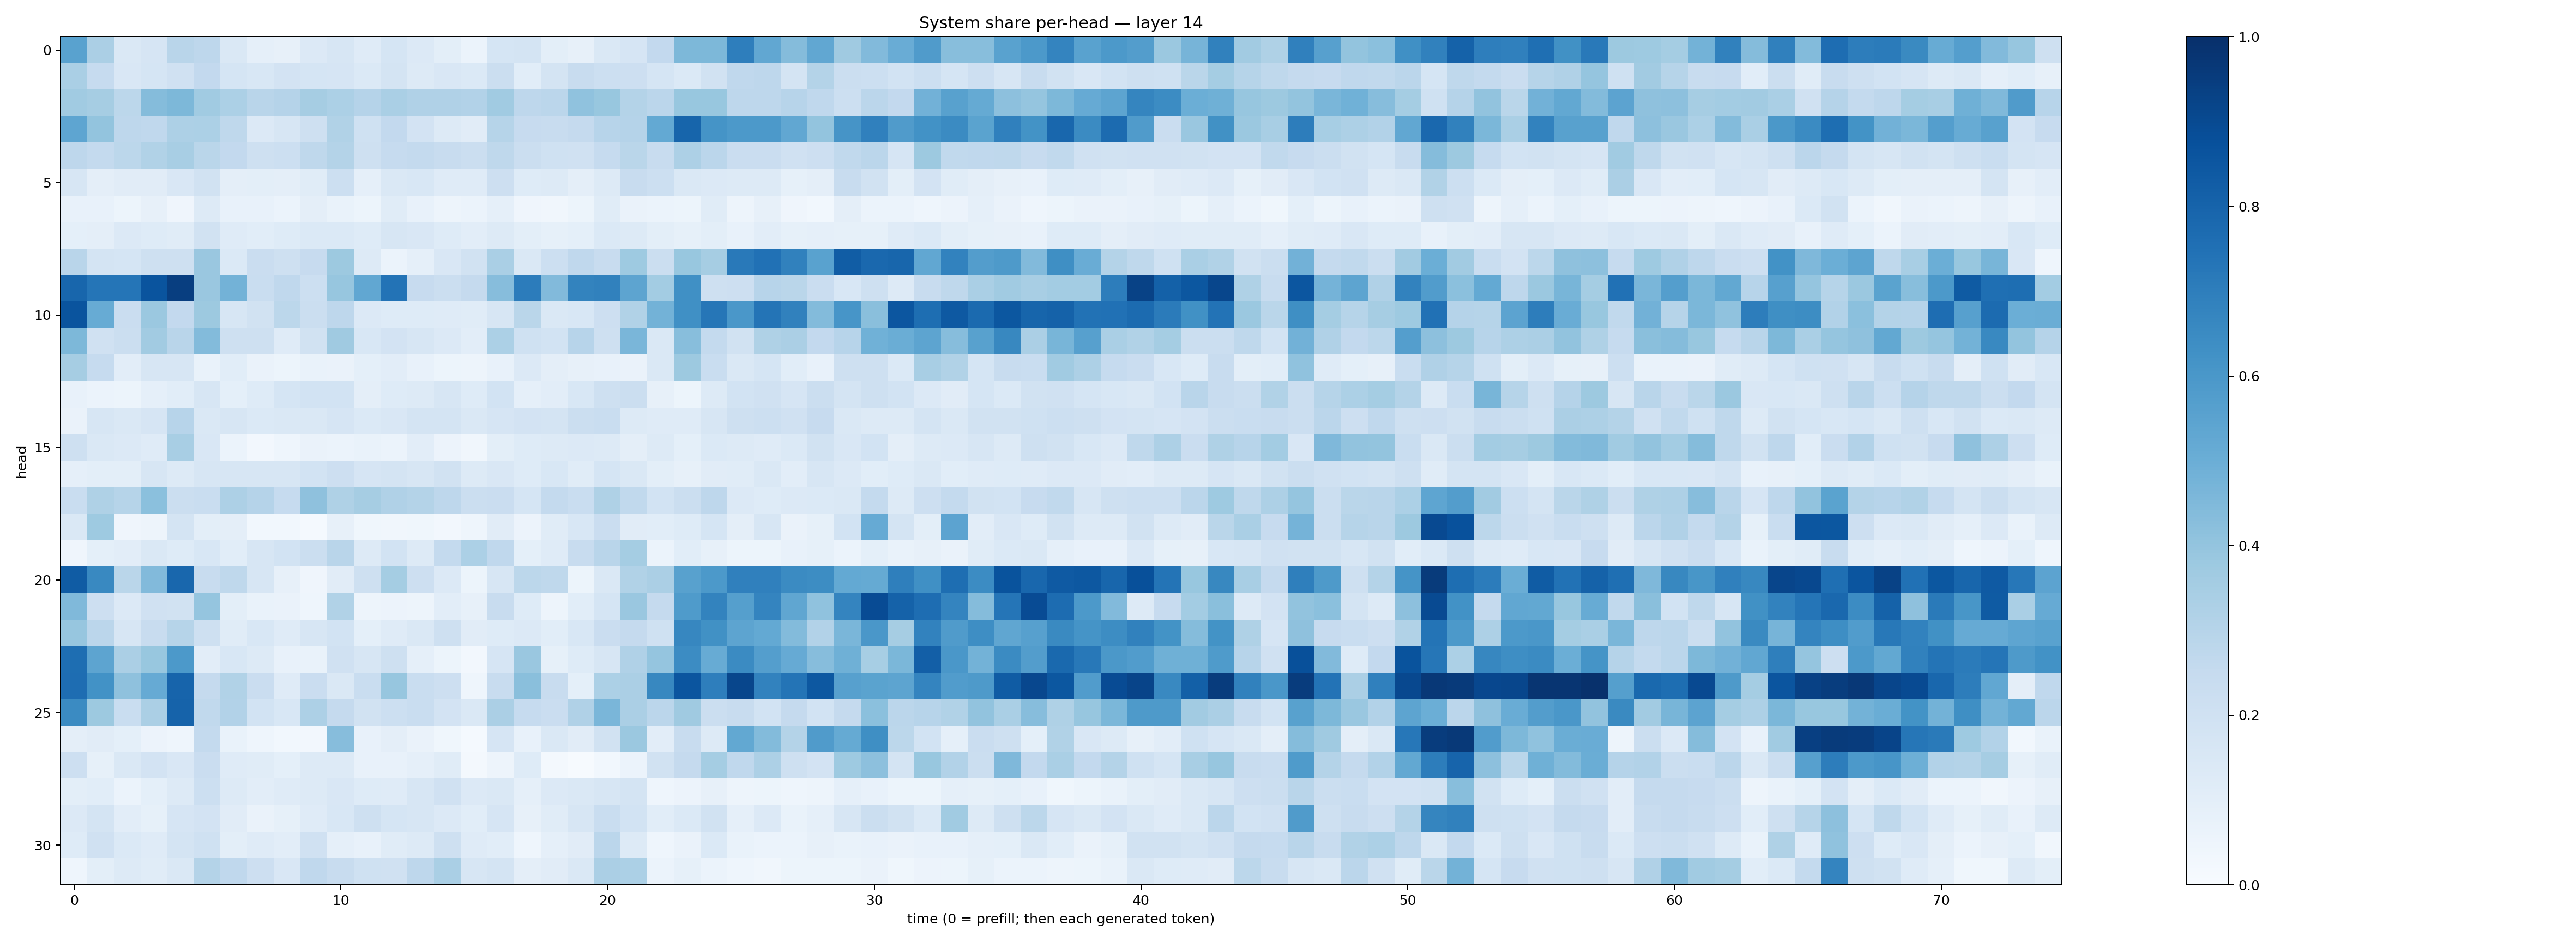

The file beside this chart, header and first rows:
0.55217546, 0.33524817, 0.14380409, 0.16462061, 0.29187983, 0.27560967, 0.14508739, 0.088037275, 0.08069935, 0.13422354, 0.1628854, 0.11890425, 0.17110436, 0.13301812, 0.098121114, 0.05903571, 0.16848774, 0.17550199, 0.09785507, 0.08035169, 0.14602351, 0.16689032, 0.25926897, 0.45323542
0.3366, 0.2482, 0.1501, 0.168, 0.1979, 0.2599, 0.1683, 0.1549, 0.1822, 0.1718, 0.1676, 0.1381, 0.1735, 0.132, 0.151, 0.1373, 0.2216, 0.1057, 0.1793, 0.2352, 0.2184, 0.2147, 0.1684, 0.1406
0.3651, 0.3504, 0.2784, 0.4345, 0.4566, 0.3659, 0.3292, 0.2912, 0.3021, 0.3495, 0.3292, 0.3008, 0.3365, 0.3181, 0.3189, 0.312, 0.3642, 0.2768, 0.2834, 0.4071, 0.3868, 0.308, 0.2834, 0.3897
0.5389, 0.3996, 0.2766, 0.2694, 0.3251, 0.3315, 0.2695, 0.1342, 0.1601, 0.2043, 0.3151, 0.2028, 0.261, 0.1798, 0.1298, 0.1118, 0.3002, 0.2439, 0.2376, 0.2536, 0.2967, 0.3015, 0.5228, 0.7939
0.2753, 0.2571, 0.2789, 0.3126, 0.3427, 0.288, 0.2579, 0.2037, 0.2164, 0.2721, 0.3053, 0.2072, 0.2475, 0.2541, 0.2419, 0.2245, 0.2705, 0.2245, 0.2014, 0.1967, 0.2472, 0.2865, 0.2368, 0.3258
0.1603, 0.09462, 0.1121, 0.1128, 0.1492, 0.1913, 0.09713, 0.09893, 0.09433, 0.1143, 0.2153, 0.08765, 0.145, 0.1559, 0.1177, 0.1207, 0.2138, 0.1229, 0.1287, 0.09559, 0.1292, 0.2373, 0.2186, 0.1459
0.07757, 0.07433, 0.05434, 0.08081, 0.03968, 0.126, 0.07325, 0.07428, 0.06122, 0.09575, 0.06849, 0.05392, 0.1154, 0.07342, 0.04912, 0.05921, 0.08925, 0.04222, 0.03393, 0.05094, 0.1151, 0.06628, 0.06156, 0.05466
0.09228, 0.09656, 0.1347, 0.1226, 0.1163, 0.1877, 0.1199, 0.1085, 0.1239, 0.1372, 0.1385, 0.1223, 0.163, 0.152, 0.1225, 0.1051, 0.1286, 0.09834, 0.08451, 0.09056, 0.1398, 0.1279, 0.09967, 0.08214
0.2914, 0.1787, 0.1694, 0.2048, 0.2092, 0.3862, 0.1375, 0.2291, 0.2066, 0.2427, 0.3752, 0.1288, 0.06236, 0.08867, 0.1518, 0.1947, 0.338, 0.1429, 0.2171, 0.2687, 0.2419, 0.3713, 0.2251, 0.3883
0.791, 0.7339, 0.7316, 0.8609, 0.9417, 0.3858, 0.4796, 0.2332, 0.2688, 0.2157, 0.3926, 0.5281, 0.7417, 0.2453, 0.2198, 0.2514, 0.4304, 0.7034, 0.4435, 0.6785, 0.6871, 0.5427, 0.3565, 0.6316
0.8607, 0.5086, 0.2297, 0.3812, 0.2597, 0.3761, 0.157, 0.1935, 0.2809, 0.2222, 0.2764, 0.1356, 0.1212, 0.1219, 0.1191, 0.1166, 0.1615, 0.2857, 0.1449, 0.1537, 0.2109, 0.3155, 0.479, 0.6318
0.4555, 0.1989, 0.2197, 0.3616, 0.2925, 0.4398, 0.2097, 0.2081, 0.118, 0.1891, 0.3686, 0.1549, 0.1818, 0.1631, 0.1353, 0.1053, 0.3282, 0.1996, 0.1854, 0.2934, 0.2071, 0.4643, 0.142, 0.4266
0.35, 0.2473, 0.1037, 0.1629, 0.1635, 0.06696, 0.1085, 0.06264, 0.05373, 0.06767, 0.06448, 0.09137, 0.1045, 0.07737, 0.053, 0.04812, 0.07534, 0.1344, 0.09738, 0.07886, 0.07767, 0.06516, 0.1453, 0.3766
0.07612, 0.05985, 0.05312, 0.08906, 0.1067, 0.1578, 0.09042, 0.1223, 0.1685, 0.1863, 0.1864, 0.09523, 0.1234, 0.1307, 0.1595, 0.1226, 0.1871, 0.08604, 0.1039, 0.1539, 0.2108, 0.2203, 0.07994, 0.05274
0.06467, 0.1583, 0.1435, 0.1667, 0.2968, 0.1456, 0.1607, 0.1397, 0.1474, 0.1429, 0.1649, 0.139, 0.1507, 0.1772, 0.1744, 0.1467, 0.1643, 0.1817, 0.1734, 0.2265, 0.2336, 0.1287, 0.1186, 0.1185
0.207, 0.1438, 0.1343, 0.118, 0.3437, 0.1491, 0.05871, 0.02707, 0.04661, 0.0631, 0.06221, 0.06966, 0.05958, 0.1043, 0.05591, 0.03384, 0.09972, 0.1229, 0.1261, 0.1364, 0.1305, 0.09502, 0.1252, 0.09145
0.08799, 0.09951, 0.09907, 0.1601, 0.1315, 0.1588, 0.1587, 0.1615, 0.1623, 0.1847, 0.2129, 0.1669, 0.1783, 0.1614, 0.1921, 0.1325, 0.1502, 0.1214, 0.1526, 0.1153, 0.1714, 0.1434, 0.09944, 0.07821
0.2331, 0.3224, 0.2984, 0.418, 0.2251, 0.234, 0.3263, 0.3044, 0.2481, 0.4132, 0.3238, 0.3513, 0.3186, 0.3053, 0.2743, 0.2212, 0.227, 0.1708, 0.2556, 0.2334, 0.3238, 0.2619, 0.1873, 0.2234
0.1432, 0.3735, 0.04252, 0.04834, 0.1777, 0.09992, 0.09684, 0.03124, 0.03089, 0.01384, 0.0798, 0.037, 0.03471, 0.03843, 0.02505, 0.04636, 0.1132, 0.05817, 0.1155, 0.155, 0.2294, 0.112, 0.1086, 0.1236
0.03908, 0.09019, 0.1047, 0.1435, 0.1213, 0.1561, 0.109, 0.1639, 0.1848, 0.2211, 0.2913, 0.1319, 0.1871, 0.1276, 0.2548, 0.3308, 0.2658, 0.0913, 0.1185, 0.2381, 0.2911, 0.3548, 0.06032, 0.107
0.8313, 0.6594, 0.2875, 0.444, 0.7859, 0.2382, 0.273, 0.1564, 0.07988, 0.04259, 0.1107, 0.2061, 0.3544, 0.213, 0.1364, 0.05157, 0.1587, 0.2804, 0.2718, 0.05128, 0.1469, 0.3152, 0.3345, 0.5567
0.4489, 0.2125, 0.1331, 0.1972, 0.1895, 0.3978, 0.1005, 0.07029, 0.06452, 0.04637, 0.3145, 0.04746, 0.0564, 0.0495, 0.1029, 0.07908, 0.2359, 0.1249, 0.04849, 0.1076, 0.1693, 0.384, 0.2521, 0.5848
0.3939, 0.2851, 0.1588, 0.2362, 0.2971, 0.2062, 0.1155, 0.1524, 0.1196, 0.1589, 0.1857, 0.09325, 0.119, 0.144, 0.2058, 0.1098, 0.122, 0.1333, 0.1069, 0.1528, 0.2277, 0.2521, 0.2004, 0.6661
0.759, 0.5391, 0.3349, 0.3867, 0.5937, 0.1025, 0.1558, 0.1293, 0.07261, 0.06807, 0.1968, 0.1622, 0.2106, 0.08803, 0.05217, 0.02571, 0.1678, 0.3857, 0.08391, 0.1213, 0.1635, 0.3166, 0.3966, 0.6464
0.7646, 0.622, 0.4124, 0.5137, 0.7992, 0.2521, 0.3137, 0.2274, 0.1185, 0.227, 0.1412, 0.2322, 0.3933, 0.2314, 0.2114, 0.04562, 0.2363, 0.4256, 0.2344, 0.09311, 0.3285, 0.3324, 0.6622, 0.856
0.6486, 0.3782, 0.2333, 0.3341, 0.8018, 0.2619, 0.3109, 0.187, 0.1544, 0.3272, 0.2504, 0.1921, 0.2174, 0.2332, 0.1813, 0.1475, 0.3354, 0.2463, 0.2268, 0.3173, 0.4645, 0.3327, 0.282, 0.3687
0.09608, 0.1115, 0.09293, 0.05703, 0.0445, 0.2539, 0.06975, 0.04405, 0.02926, 0.02695, 0.4299, 0.07689, 0.09649, 0.06449, 0.03748, 0.01525, 0.166, 0.0741, 0.1418, 0.1103, 0.188, 0.3793, 0.104, 0.2391
0.2146, 0.08427, 0.142, 0.1802, 0.1505, 0.2272, 0.1209, 0.1142, 0.09062, 0.1299, 0.132, 0.07667, 0.07665, 0.08973, 0.1142, 0.02332, 0.0469, 0.1228, 0.01717, 0.00723, 0.03086, 0.05871, 0.1944, 0.2526
0.1005, 0.1086, 0.06192, 0.09239, 0.1314, 0.2155, 0.1328, 0.1018, 0.1178, 0.1268, 0.1519, 0.1219, 0.1211, 0.1612, 0.1974, 0.1348, 0.1447, 0.08965, 0.1346, 0.1445, 0.1637, 0.1788, 0.04559, 0.05618
0.1338, 0.1796, 0.1021, 0.08584, 0.1656, 0.1834, 0.1121, 0.0637, 0.08411, 0.1198, 0.1543, 0.2049, 0.168, 0.1618, 0.1335, 0.1068, 0.1643, 0.08087, 0.1157, 0.1582, 0.2343, 0.1843, 0.1073, 0.139
0.1216, 0.1974, 0.1394, 0.1196, 0.1735, 0.2011, 0.09975, 0.1189, 0.1031, 0.1978, 0.08901, 0.0752, 0.1151, 0.1312, 0.2065, 0.12, 0.1078, 0.04528, 0.08726, 0.1126, 0.2817, 0.1259, 0.04309, 0.06547
0.04662, 0.0999, 0.1256, 0.116, 0.141, 0.3061, 0.2677, 0.2117, 0.1485, 0.2668, 0.2357, 0.2016, 0.1978, 0.2763, 0.3383, 0.1589, 0.1737, 0.09416, 0.1112, 0.1462, 0.3335, 0.3305, 0.05924, 0.08321
